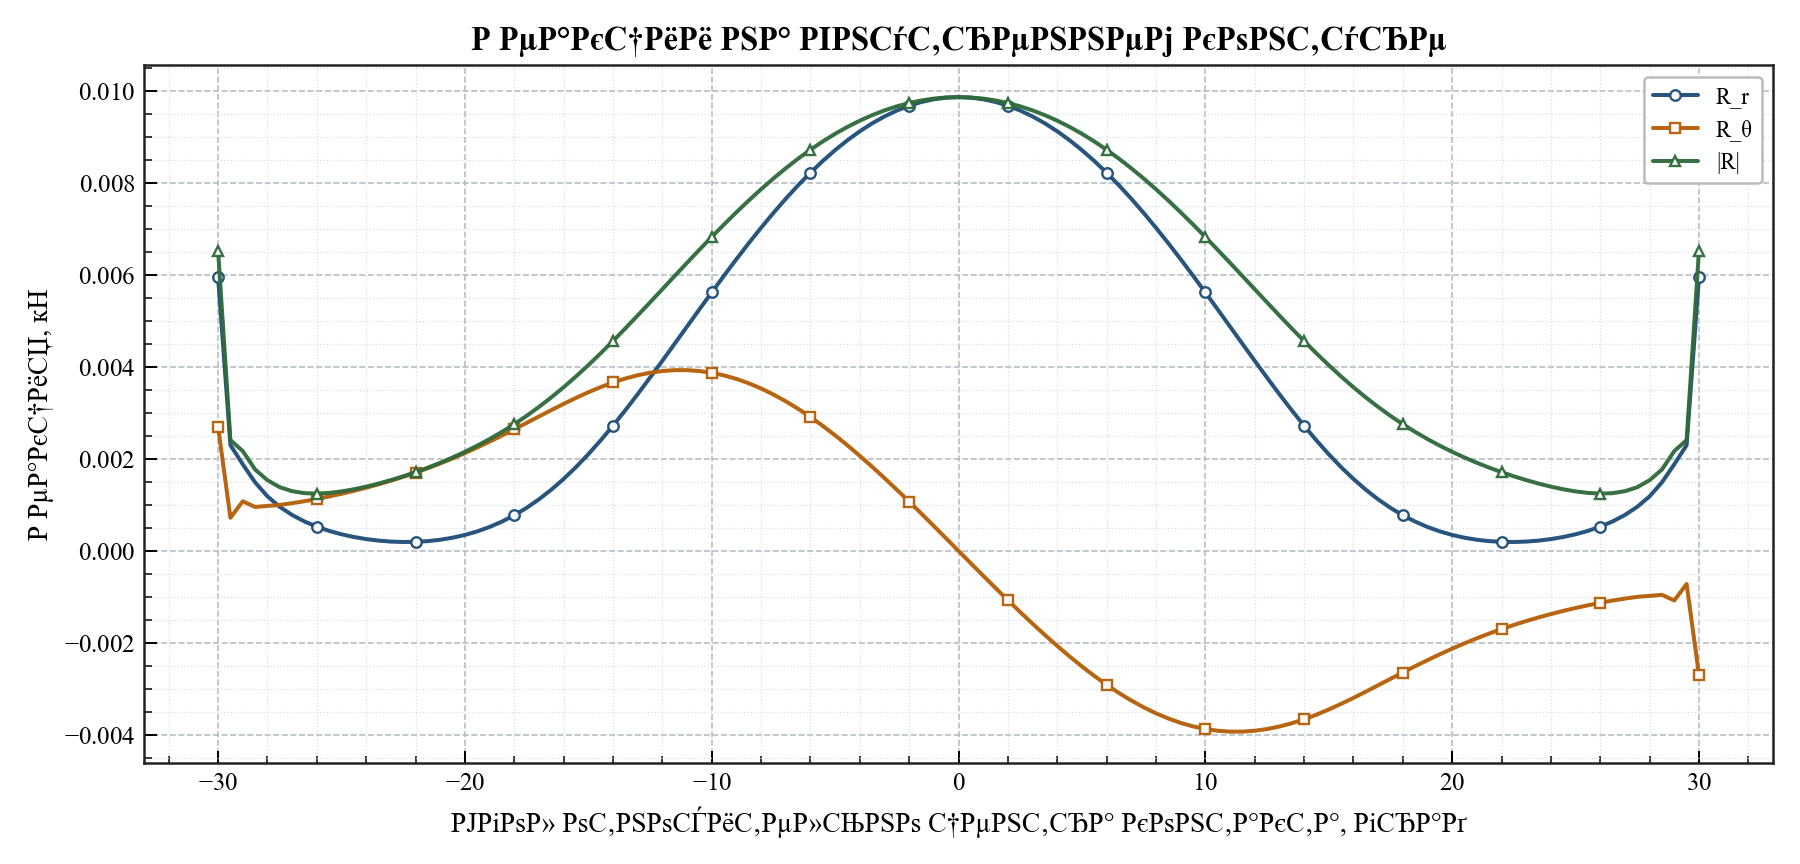

The file beside this chart, header and first rows:
relative_angle_deg, reaction_radial_kn, reaction_tangential_kn, reaction_magnitude_kn
-30, 0.005951, 0.002697, 0.006534
-29.5, 0.002301, 0.0007202, 0.002411
-29, 0.001884, 0.001079, 0.002171
-28.5, 0.00149, 0.000955, 0.00177
-28, 0.001187, 0.0009791, 0.001538
-27.5, 0.0009584, 0.001, 0.001385
-27, 0.0007809, 0.001037, 0.001298
-26.5, 0.0006401, 0.001081, 0.001256
-26, 0.0005269, 0.00113, 0.001247
-25.5, 0.0004353, 0.001184, 0.001261
-25, 0.0003613, 0.001242, 0.001294
-24.5, 0.0003024, 0.001306, 0.00134
-24, 0.0002569, 0.001374, 0.001398
-23.5, 0.0002238, 0.001448, 0.001465
-23, 0.0002028, 0.001526, 0.00154
-22.5, 0.0001937, 0.001611, 0.001623
-22, 0.0001968, 0.001702, 0.001713
-21.5, 0.0002127, 0.001798, 0.001811
-21, 0.0002423, 0.001902, 0.001917
-20.5, 0.0002866, 0.002011, 0.002032
-20, 0.0003468, 0.002127, 0.002155
-19.5, 0.0004243, 0.002249, 0.002289
-19, 0.0005205, 0.002377, 0.002433
-18.5, 0.0006371, 0.002509, 0.002589
-18, 0.0007754, 0.002646, 0.002757
-17.5, 0.0009366, 0.002784, 0.002938
-17, 0.001122, 0.002924, 0.003132
-16.5, 0.001331, 0.003063, 0.003339
-16, 0.001565, 0.003198, 0.00356
-15.5, 0.001822, 0.003328, 0.003795
-15, 0.002103, 0.003451, 0.004041
-14.5, 0.002404, 0.003563, 0.004298
-14, 0.002724, 0.003663, 0.004565
-13.5, 0.00306, 0.00375, 0.00484
-13, 0.003409, 0.003821, 0.005121
-12.5, 0.003769, 0.003876, 0.005406
-12, 0.004135, 0.003913, 0.005693
-11.5, 0.004507, 0.003932, 0.005981
-11, 0.00488, 0.003932, 0.006267
-10.5, 0.005253, 0.003913, 0.006551
-10, 0.005624, 0.003875, 0.006829
-9.5, 0.005988, 0.003818, 0.007102
-9, 0.006346, 0.003741, 0.007367
-8.5, 0.006693, 0.003646, 0.007622
-8, 0.00703, 0.003533, 0.007868
-7.5, 0.007353, 0.003402, 0.008102
-7, 0.007661, 0.003255, 0.008324
-6.5, 0.007953, 0.003091, 0.008532
-6, 0.008227, 0.002912, 0.008727
-5.5, 0.008482, 0.002719, 0.008908
-5, 0.008718, 0.002514, 0.009073
-4.5, 0.008934, 0.002296, 0.009224
-4, 0.009128, 0.002068, 0.009359
-3.5, 0.009301, 0.00183, 0.009479
-3, 0.009451, 0.001584, 0.009583
-2.5, 0.009579, 0.001331, 0.009671
-2, 0.009684, 0.001072, 0.009743
-1.5, 0.009766, 0.0008079, 0.009799
-1, 0.009825, 0.0005406, 0.009839
-0.5, 0.00986, 0.0002709, 0.009864
... 61 more rows
